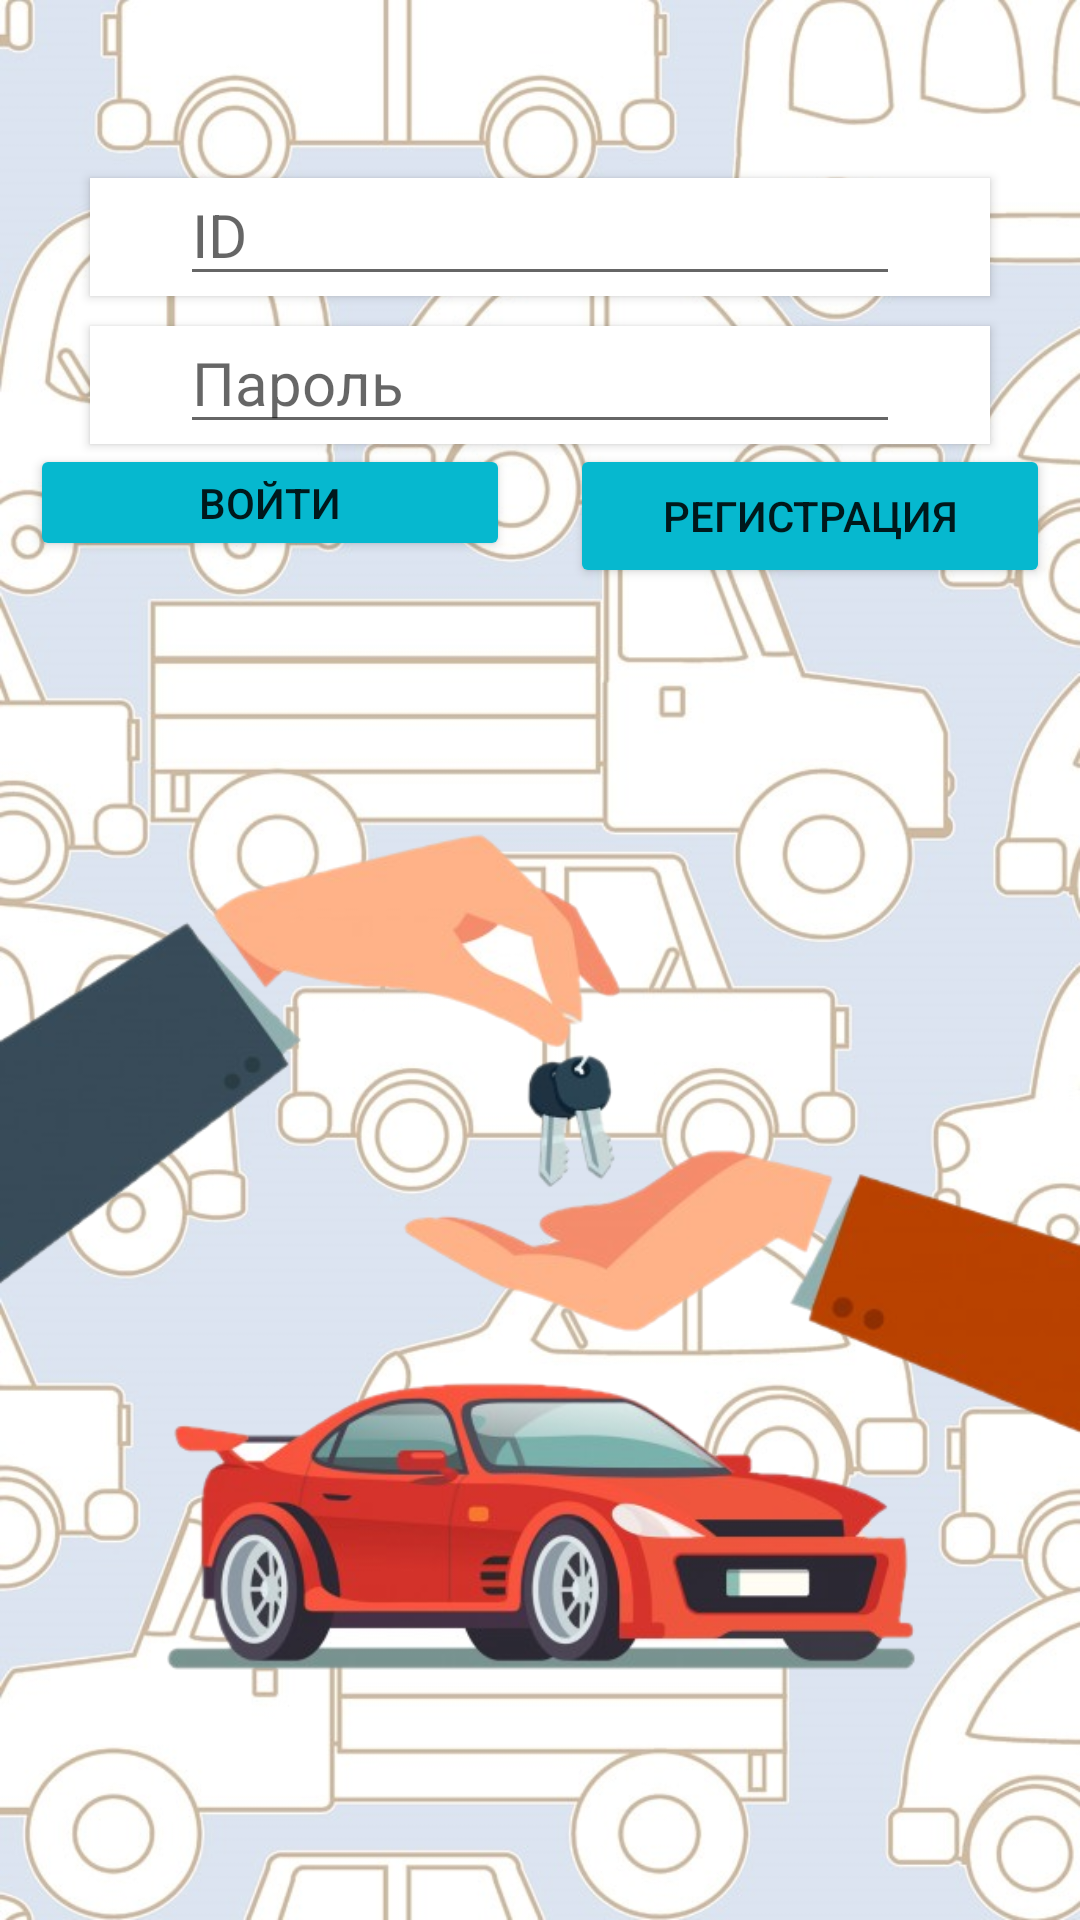

Layout XML and referenced resources for this Android screen:
<!-- AndroidManifest.xml: application theme Theme.RentCars -->
<!-- res/layout/activity_main.xml -->
<?xml version="1.0" encoding="utf-8"?>
<RelativeLayout
    xmlns:android="http://schemas.android.com/apk/res/android"
    xmlns:app="http://schemas.android.com/apk/res-auto"
    xmlns:tools="http://schemas.android.com/tools"
    android:layout_width="match_parent"
    android:layout_height="match_parent"
    tools:context=".MainActivity">

    <LinearLayout
        android:layout_width="match_parent"
        android:layout_height="match_parent"
        android:orientation="vertical"
        tools:layout_editor_absoluteX="117dp"
        tools:layout_editor_absoluteY="157dp"
        android:background="@drawable/fon_cars">
        <LinearLayout
            android:layout_width="match_parent"
            android:layout_height="match_parent"
            android:orientation="vertical"
            android:layout_weight="3"
            >


        </LinearLayout>

        <LinearLayout
            android:layout_width="match_parent"
            android:layout_height="match_parent"
            android:orientation="horizontal"
            android:layout_weight="3"
            android:layout_marginLeft="30dp"
            android:layout_marginRight="30dp"
            android:paddingLeft="30dp"
            android:paddingRight="30dp"
            android:layout_marginTop="10dp"
            android:background="@color/white"
            android:elevation="2dp">

            <EditText
                android:id="@+id/email"
                android:layout_width="match_parent"
                android:layout_height="wrap_content"
                android:ems="10"
                android:inputType="textPersonName"
                android:textSize="20sp"
                android:hint="@string/username"
                />
        </LinearLayout>

        <LinearLayout
            android:layout_width="match_parent"
            android:layout_height="match_parent"
            android:layout_weight="3"
            android:background="@color/white"
            android:orientation="horizontal"
            android:layout_marginLeft="30dp"
            android:layout_marginRight="30dp"
            android:layout_marginTop="10dp"
            android:paddingLeft="30dp"
            android:paddingRight="30dp"
            android:elevation="2dp">

            <EditText
                android:id="@+id/password"
                android:layout_width="match_parent"
                android:layout_height="wrap_content"
                android:ems="10"
                android:hint="@string/password"
                android:inputType="textNoSuggestions|textPassword"
                android:textSize="20sp" />
        </LinearLayout>

        <LinearLayout
            android:layout_width="match_parent"
            android:layout_height="match_parent"
            android:orientation="horizontal"
            android:layout_weight="3">
            <LinearLayout
                android:layout_width="match_parent"
                android:layout_height="match_parent"
                android:layout_weight="1"
                android:orientation="vertical">

                <Button
                    android:id="@+id/btnLogin_Click"
                    android:layout_width="match_parent"
                    android:layout_height="wrap_content"
                    android:layout_marginStart="10dp"
                    android:layout_marginLeft="10dp"
                    android:layout_marginEnd="10dp"
                    android:layout_marginRight="10dp"
                    android:layout_marginBottom="10dp"
                    android:onClick="btnLogin_Click"
                    android:backgroundTint="@color/button"

                    android:text="@string/inter" />

            </LinearLayout>

            <LinearLayout
                android:layout_width="match_parent"
                android:layout_height="match_parent"
                android:layout_weight="1"
                android:orientation="vertical">

                <Button
                    android:id="@+id/btnSave"
                    android:layout_width="match_parent"
                    android:layout_height="wrap_content"
                    android:layout_marginStart="10dp"
                    android:layout_marginLeft="10dp"
                    android:layout_marginEnd="10dp"
                    android:layout_marginRight="10dp"
                    android:onClick="btnRegister_Click"
                    android:backgroundTint="@color/button"
                    android:text="@string/register" />
            </LinearLayout>
        </LinearLayout>

        <LinearLayout
            android:layout_width="match_parent"
            android:layout_height="match_parent"
            android:orientation="vertical"
            android:layout_weight="1">
            <ImageView
                android:id="@+id/imageRent"
                android:layout_width="match_parent"
                android:layout_height="wrap_content"
                android:layout_weight="1"
                app:srcCompat="@drawable/rent" />
        </LinearLayout>
    </LinearLayout>


</RelativeLayout>
<!-- resources referenced by this layout -->
<resources>
  <color name="button">#06B8CF</color>
  <color name="white">#FFFFFFFF</color>
  <!-- drawable fon_cars: jpg bitmap (drawable, 151604 bytes) -->
  <!-- drawable rent: png bitmap (drawable, 210316 bytes) -->
  <string name="inter">Войти</string>
  <string name="password">Пароль</string>
  <string name="register">Регистрация</string>
  <string name="username">ID</string>
  <style name="Theme.RentCars" parent="Theme.MaterialComponents.DayNight.NoActionBar">
          
          <item name="colorPrimary">@color/purple_500</item>
          <item name="colorPrimaryVariant">@color/purple_700</item>
          <item name="colorOnPrimary">@color/white</item>
          
          <item name="colorSecondary">@color/teal_200</item>
          <item name="colorSecondaryVariant">@color/teal_700</item>
          <item name="colorOnSecondary">@color/black</item>
          
          <item name="android:statusBarColor" tools:targetApi="l">?attr/colorPrimaryVariant</item>
          
      </style>
  <color name="purple_500">#FF6200EE</color>
  <color name="purple_700">#FF3700B3</color>
  <color name="teal_200">#FF03DAC5</color>
  <color name="teal_700">#FF018786</color>
  <color name="black">#FF000000</color>
</resources>
